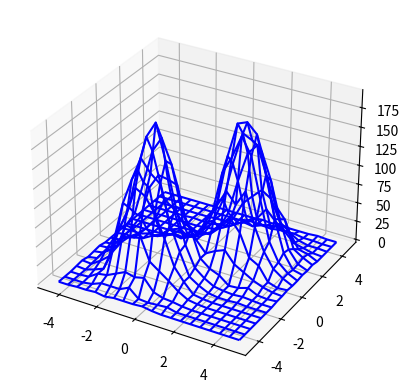

Here is the Python script that generated this plot:

"""--- Inverse transform sampling for two dimensions, example: bimodal gaussian at (1.5, 1.5) and (-1.5, -1.5) ---"""



# Imports
import numpy as np
from scipy.special import erf
from matplotlib import pyplot as plt
from mpl_toolkits.mplot3d import Axes3D



# pdfs rho(x,y) alpha(x), beta_x(x,y)

# Aim density rho
def rho(x,y):
	return (np.exp(-((x-1.5)**2 + (y-1.5)**2)/2.0) + np.exp(-((x+1.5)**2 + (y+1.5)**2)/2.0))/(2.0*np.pi*2.0)

# alpha(x) = int rho(x,y) dy over |R  == Probability of drawing x from rho
def alpha(x):
	return (np.exp(-(x-1.5)**2/2.0) + np.exp(-(x+1.5)**2/2.0))/(np.sqrt(2.0*np.pi)*2.0)

# beta_x(y) = rho(x,y) / alpha(x)  == Probability of drawing y from rho, if x was drawn
def beta_x(x,y):
	return rho(x,y)/alpha(x)



# cdf of alpha, beta_x

# integral alpha(x') dx' from -inf to x, currently analytically
def integral_alpha(x):
	return (2.0 + erf((x-1.5)/np.sqrt(2.0)) + erf((x+1.5)/np.sqrt(2.0)))/4.0
	# Numerically:
	# args: (x, x_min=-10.0, dx=1.0/1024.0):
	"""if (x < x_min):
		return 0.0
	x_axis = np.linspace(x_min, x, np.ceil((x-x_min)/dx))
	return np.sum(alpha(x_axis)*dx)"""

# integral beta_x(y') dy' from -inf to y, currently analytically
def integral_beta_x(x, y):
	return (1.0 + erf((y-1.5)/np.sqrt(2.0)))/(2.0*(1.0 + np.exp(-2.0*1.5*x))) + (1.0 + erf((y+1.5)/np.sqrt(2.0)))/(2.0*(1.0 + np.exp(2.0*1.5*x)))
	# Numerically:
	# args: (x, y, y_min=-20.0, dx=1.0/1024.0):
	"""if (y < y_min):
		return 0.0
	y_axis = np.linspace(y_min, y, np.ceil((x-x_min)/dx))
	return np.sum(beta(y_axis)*dx)"""



# Inverse cdfs of alpha, beta_x

def inverse_integral_alpha(u, x_start=0.0, epsilon=1e-08):
	x_min = x_start
	x_max = x_start
	step = 1.0
	# Find lower bound
	while (integral_alpha(x_min) > u):
		x_min -= step	
		if (x_min < -1e10):
			print("Failed to find lower boundary")
	if (integral_alpha(x_min) == u):
			return x_min
 	# Find upper bound
	while (integral_alpha(x_max) < u):
		x_max += step
		if (x_max > 1e10):
			print("Failed to find upper boundary")
	if (integral_alpha(x_max) == u):
			return x_max
	# Bisection
	x = (x_max + x_min)/2.0
	while (np.abs(integral_alpha(x) - u) > epsilon):
		if (integral_alpha(x) < u):
			x_min = x
		elif (integral_alpha(x) > u):
			x_max = x	
		x = (x_max + x_min)/2.0
	return x


def inverse_integral_beta_x(x, v, y_start=0.0, epsilon=1e-08):
	y_min = y_start
	y_max = y_start
	step = 1.0
	# Find lower bound
	while (integral_beta_x(x, y_min) > v):
		y_min -= step	
		if (y_min < -1e10):
			print("Failed to find lower boundary")
	if (integral_beta_x(x, y_min) == v):
			return y_min
 	# Find upper bound
	while (integral_beta_x(x, y_max) < v):
		y_max += step 
		if (y_max > 1e10):
			print("Failed to find upper boundary")
	if (integral_beta_x(x, y_max) == v):
			return y_max
	# Bisection
	y = (y_max + y_min)/2.0
	while (np.abs(integral_beta_x(x, y) - v) > epsilon):
		if (integral_beta_x(x, y) < v):
			y_min = y
		elif (integral_beta_x(x, y) > v):
			y_max = y	
		y = (y_max + y_min)/2.0
	return y



# Drawing samples from uniform, transform to samples from rho
N = 10000
x = np.empty(N)
y = np.empty(N)
for i in range(0, N):
	(u, v) = np.random.uniform(0.0, 1.0, 2)
	x[i] = inverse_integral_alpha(u)
	y[i] = inverse_integral_beta_x(x[i], v)



# Calculate histgram
hist = np.histogram2d(x, y, bins=20)
grid = np.meshgrid((hist[1][:hist[1].size-1] + hist[1][1:])/2.0, hist[2][1:])



# Plot
fig = plt.figure(1)
ax = fig.add_subplot(111, projection="3d")
ax.plot_wireframe(grid[0], grid[1], hist[0], color='b')
plt.show()


quit()

"""--- END ---"""

# Generalized inversion function:
"""
def invert(f, y, x_start=0.0, epsilon=1e-08):
	x_min = x_start
	x_max = x_start
	step = 1.0
	while (f(x_min) > y):
		x_min -= step	
		if (x_min < -1e10):
			print "Failed to find lower boundary" 
	if (f(x_min) == y):
			return x_min
 
	while (f(x_max) < y):
		x_max += step 
		if (x_max > 1e10):
			print "Failed to find upper boundary"
	if (f(x_max) == y):
			return x_max

	# Bisection
	x = (x_max + x_min)/2.0
	while (np.abs(f(x) - y) > epsilon):
		if (f(x) < y):
			x_min = x
		elif (f(x) > y):
			x_max = x	
		x = (x_max + x_min)/2.0
		
	return x
"""
